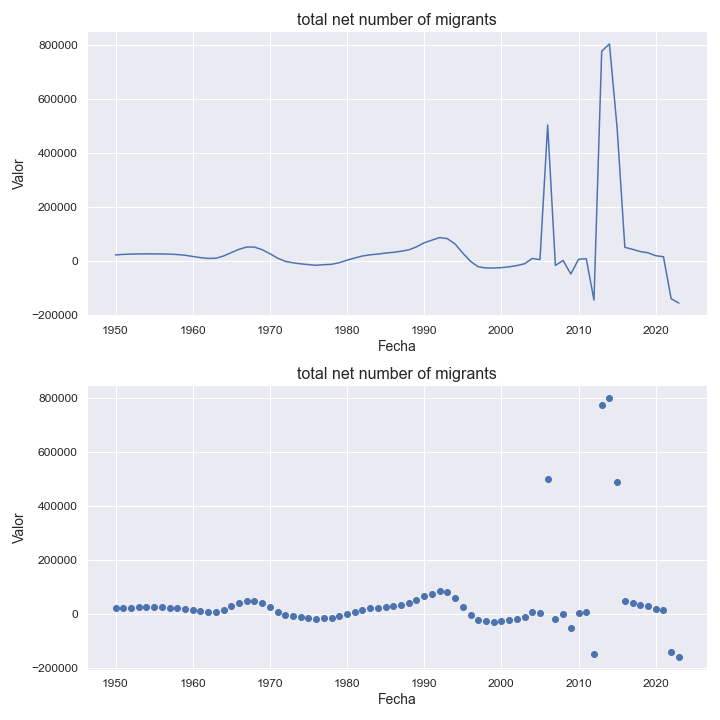

The data file committed next to this chart (first rows):
indicatorshortname, locationid, location, iso2, timeid, time, value
total net number of migrants, 400, jordan, jo, 1, 1950, 21124
total net number of migrants, 400, jordan, jo, 2, 1951, 23070
total net number of migrants, 400, jordan, jo, 3, 1952, 24249
total net number of migrants, 400, jordan, jo, 4, 1953, 24701
total net number of migrants, 400, jordan, jo, 5, 1954, 25046
total net number of migrants, 400, jordan, jo, 6, 1955, 24942
total net number of migrants, 400, jordan, jo, 7, 1956, 24585
total net number of migrants, 400, jordan, jo, 8, 1957, 24000
total net number of migrants, 400, jordan, jo, 9, 1958, 22446
total net number of migrants, 400, jordan, jo, 10, 1959, 19896
total net number of migrants, 400, jordan, jo, 11, 1960, 15509
total net number of migrants, 400, jordan, jo, 12, 1961, 11097
total net number of migrants, 400, jordan, jo, 13, 1962, 8098
total net number of migrants, 400, jordan, jo, 14, 1963, 8763
total net number of migrants, 400, jordan, jo, 15, 1964, 17018
total net number of migrants, 400, jordan, jo, 16, 1965, 29737
total net number of migrants, 400, jordan, jo, 17, 1966, 41882
total net number of migrants, 400, jordan, jo, 18, 1967, 50397
total net number of migrants, 400, jordan, jo, 19, 1968, 50036
total net number of migrants, 400, jordan, jo, 20, 1969, 40481
total net number of migrants, 400, jordan, jo, 21, 1970, 25894
total net number of migrants, 400, jordan, jo, 22, 1971, 8976
total net number of migrants, 400, jordan, jo, 23, 1972, -2622
total net number of migrants, 400, jordan, jo, 24, 1973, -8072
total net number of migrants, 400, jordan, jo, 25, 1974, -12024
total net number of migrants, 400, jordan, jo, 26, 1975, -14822
total net number of migrants, 400, jordan, jo, 27, 1976, -17309
total net number of migrants, 400, jordan, jo, 28, 1977, -15132
total net number of migrants, 400, jordan, jo, 29, 1978, -13701
total net number of migrants, 400, jordan, jo, 30, 1979, -7706
total net number of migrants, 400, jordan, jo, 31, 1980, 1735
total net number of migrants, 400, jordan, jo, 32, 1981, 9659
total net number of migrants, 400, jordan, jo, 33, 1982, 16944
total net number of migrants, 400, jordan, jo, 34, 1983, 21487
total net number of migrants, 400, jordan, jo, 35, 1984, 24316
total net number of migrants, 400, jordan, jo, 36, 1985, 28040
total net number of migrants, 400, jordan, jo, 37, 1986, 30763
total net number of migrants, 400, jordan, jo, 38, 1987, 34646
total net number of migrants, 400, jordan, jo, 39, 1988, 39873
total net number of migrants, 400, jordan, jo, 40, 1989, 50941
total net number of migrants, 400, jordan, jo, 41, 1990, 66103
total net number of migrants, 400, jordan, jo, 42, 1991, 75826
total net number of migrants, 400, jordan, jo, 43, 1992, 85370
total net number of migrants, 400, jordan, jo, 44, 1993, 81580
total net number of migrants, 400, jordan, jo, 45, 1994, 61531
total net number of migrants, 400, jordan, jo, 46, 1995, 27992
total net number of migrants, 400, jordan, jo, 47, 1996, -2650
total net number of migrants, 400, jordan, jo, 48, 1997, -23017
total net number of migrants, 400, jordan, jo, 49, 1998, -27035
total net number of migrants, 400, jordan, jo, 50, 1999, -27528
total net number of migrants, 400, jordan, jo, 51, 2000, -26074
total net number of migrants, 400, jordan, jo, 52, 2001, -22895
total net number of migrants, 400, jordan, jo, 53, 2002, -18467
total net number of migrants, 400, jordan, jo, 54, 2003, -11700
total net number of migrants, 400, jordan, jo, 55, 2004, 7979
total net number of migrants, 400, jordan, jo, 56, 2005, 3500
total net number of migrants, 400, jordan, jo, 57, 2006, 502609
total net number of migrants, 400, jordan, jo, 58, 2007, -18108
total net number of migrants, 400, jordan, jo, 59, 2008, 767.0
total net number of migrants, 400, jordan, jo, 60, 2009, -49687
... 14 more rows
